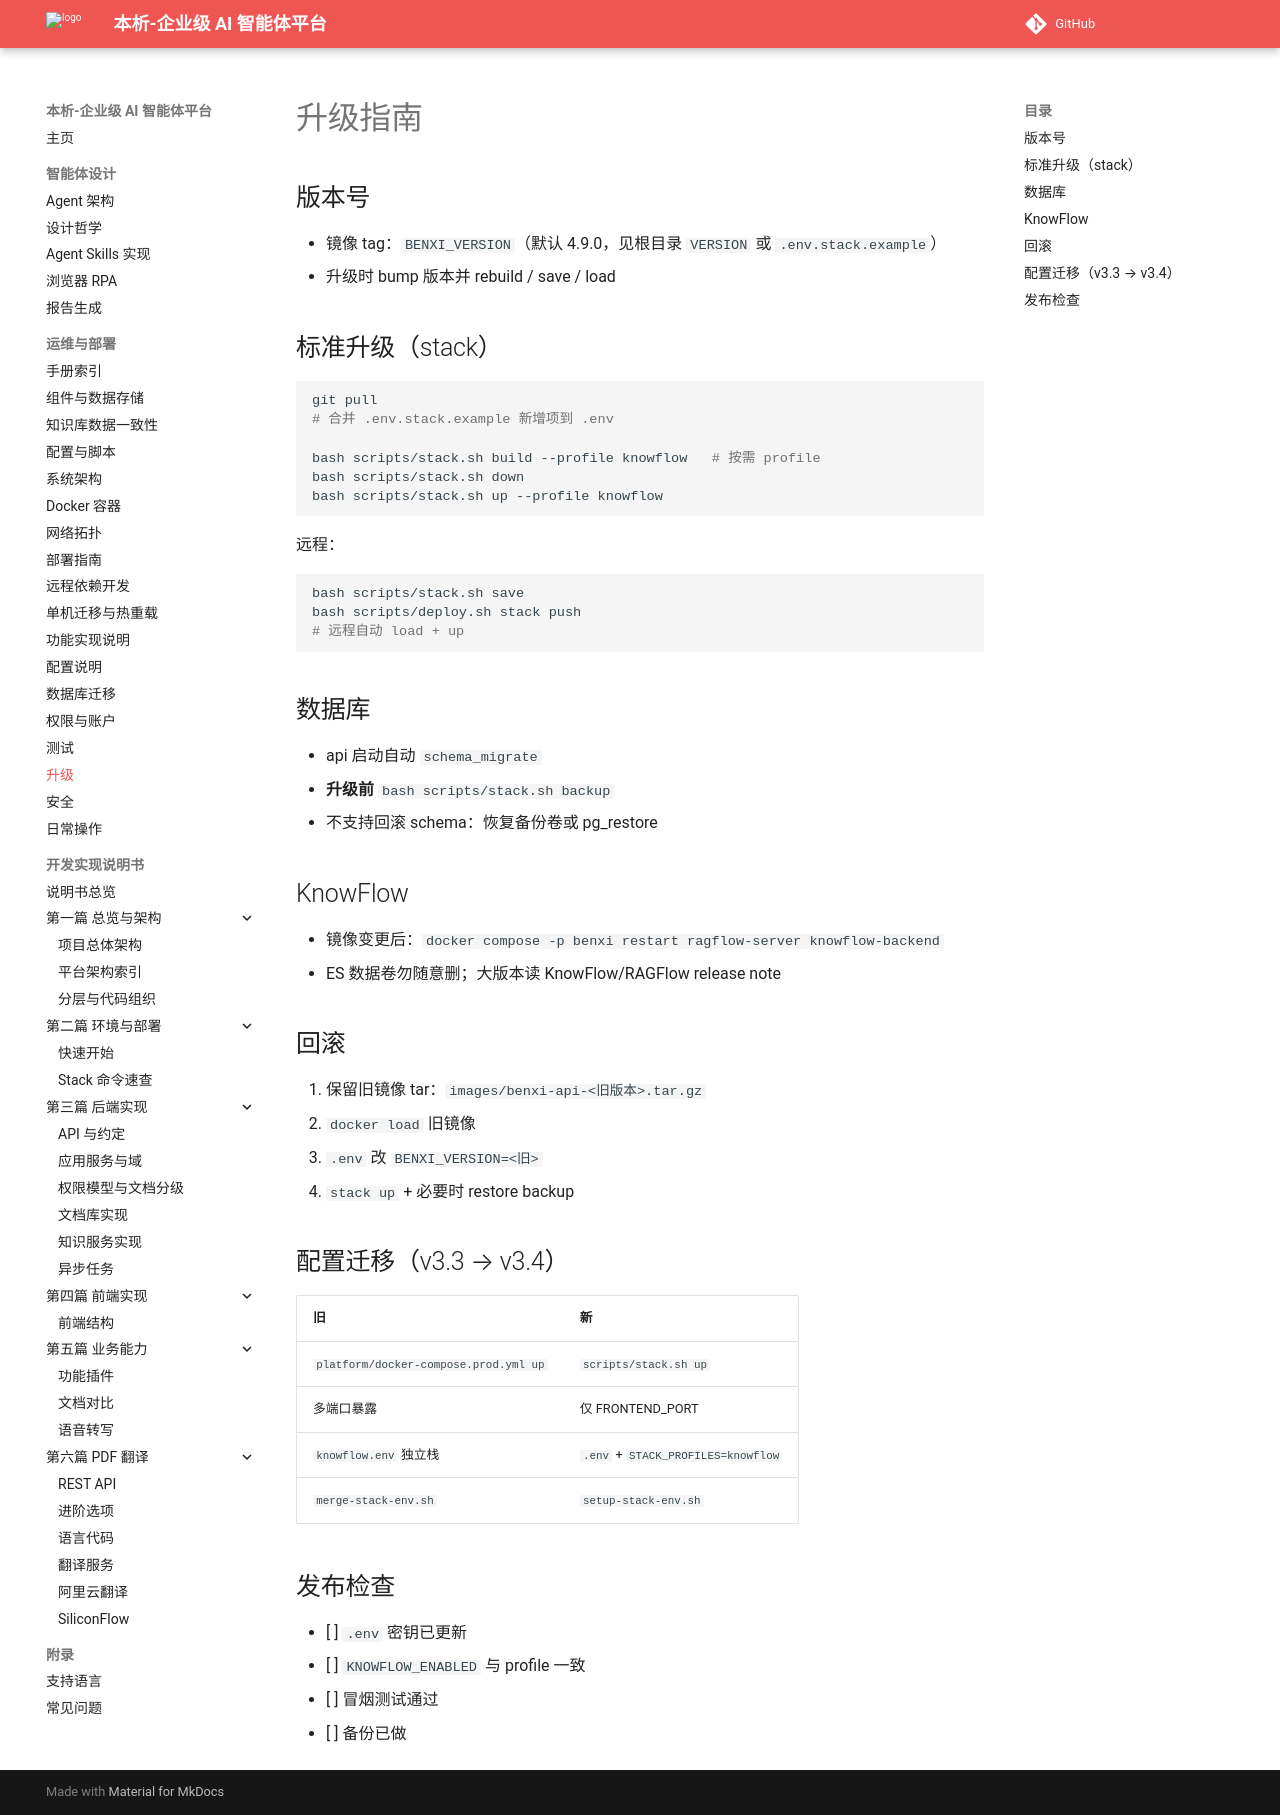

repository: zhibinQiu/benxi · page: operations/upgrade.html · generator: mkdocs

# 升级指南

## 版本号

- 镜像 tag：`BENXI_VERSION`（默认 4.9.0，见根目录 `VERSION` 或 `.env.stack.example`）
- 升级时 bump 版本并 rebuild / save / load

## 标准升级（stack）

```bash
git pull
# 合并 .env.stack.example 新增项到 .env

bash scripts/stack.sh build --profile knowflow   # 按需 profile
bash scripts/stack.sh down
bash scripts/stack.sh up --profile knowflow
```

远程：

```bash
bash scripts/stack.sh save
bash scripts/deploy.sh stack push
# 远程自动 load + up
```

## 数据库

- api 启动自动 `schema_migrate`
- **升级前** `bash scripts/stack.sh backup`
- 不支持回滚 schema：恢复备份卷或 pg_restore

## KnowFlow

- 镜像变更后：`docker compose -p benxi restart ragflow-server knowflow-backend`
- ES 数据卷勿随意删；大版本读 KnowFlow/RAGFlow release note

## 回滚

1. 保留旧镜像 tar：`images/benxi-api-<旧版本>.tar.gz`
2. `docker load` 旧镜像
3. `.env` 改 `BENXI_VERSION=<旧>`
4. `stack up` + 必要时 restore backup

## 配置迁移（v3.3 → v3.4）

| 旧 | 新 |
|----|-----|
| `platform/docker-compose.prod.yml up` | `scripts/stack.sh up` |
| 多端口暴露 | 仅 FRONTEND_PORT |
| `knowflow.env` 独立栈 | `.env` + `STACK_PROFILES=knowflow` |
| `merge-stack-env.sh` | `setup-stack-env.sh` |

## 发布检查

- [ ] `.env` 密钥已更新
- [ ] `KNOWFLOW_ENABLED` 与 profile 一致
- [ ] 冒烟测试通过
- [ ] 备份已做
